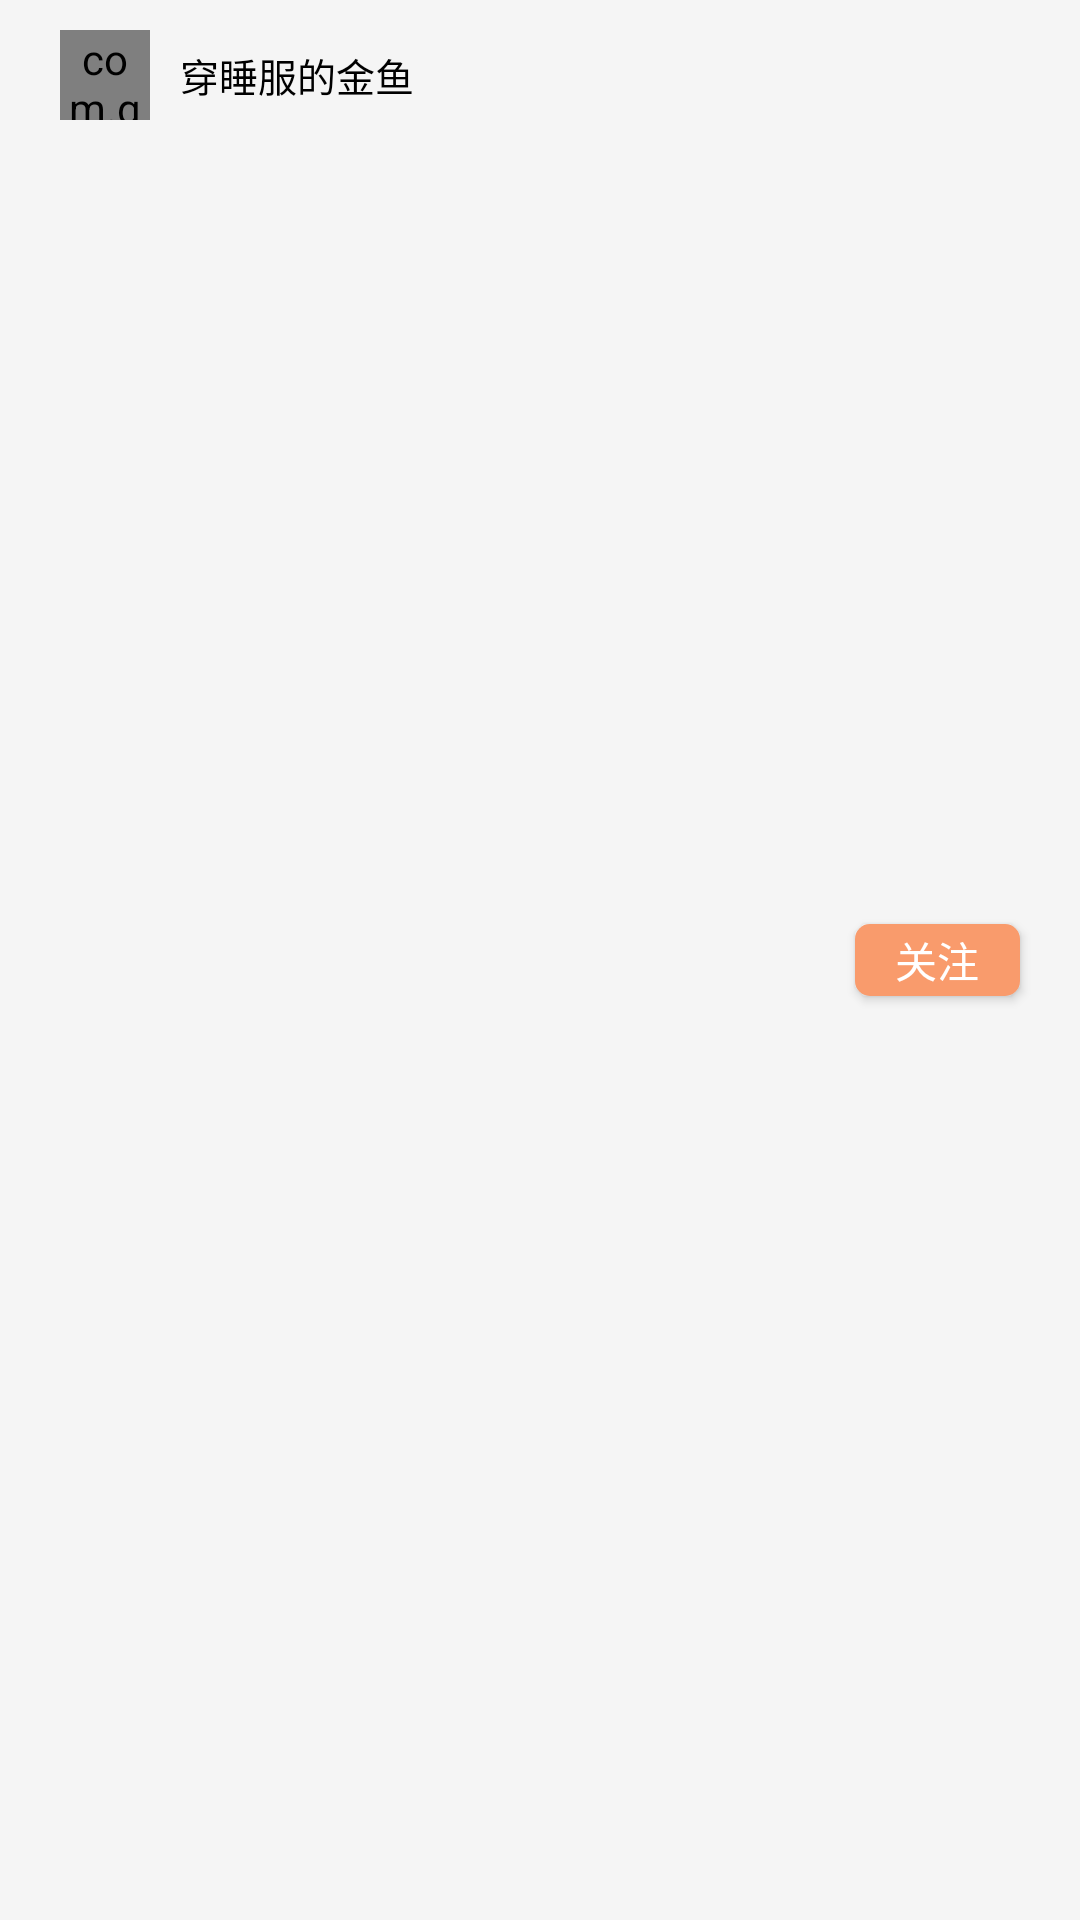

The Android layout XML behind this screen, and the referenced resources:
<!-- AndroidManifest.xml: application theme AppTheme -->
<!-- res/layout/amem_title_bar.xml -->
<?xml version="1.0" encoding="utf-8"?>
<RelativeLayout xmlns:android="http://schemas.android.com/apk/res/android"
    android:orientation="horizontal"
    android:background="#f5f5f5"
    android:layout_width="match_parent"
    android:layout_height="50dp">

    <RelativeLayout
        android:id="@+id/amem_title_info"
        android:layout_width="wrap_content"
        android:layout_height="wrap_content">

        <com.goldfish.sevenseconds.view.CircleImageView
            android:id="@+id/amem_title_face"
            android:layout_marginTop="10dp"
            android:layout_marginBottom="10dp"
            android:layout_marginLeft="20dp"
            android:layout_marginRight="10dp"
            android:src="@drawable/app_icon"
            android:layout_width="30dp"
            android:layout_height="30dp" />

        <RelativeLayout
            android:layout_centerVertical="true"
            android:layout_toRightOf="@+id/amem_title_face"
            android:layout_width="wrap_content"
            android:layout_height="wrap_content">

            <TextView
                android:id="@+id/amem_title_name"
                android:text="穿睡服的金鱼"
                android:textSize="13sp"
                android:textColor="@color/black"
                android:layout_width="wrap_content"
                android:layout_height="wrap_content" />

        </RelativeLayout>

    </RelativeLayout>

    <Button
        android:id="@+id/amem_title_follow_btn"
        android:textColor="@color/color_white"
        android:background="@drawable/title_follow_bg"
        android:layout_centerVertical="true"
        android:layout_alignParentRight="true"
        android:layout_marginRight="20dp"
        android:text="关注"
        android:layout_width="55dp"
        android:layout_height="24dp"
        android:visibility="visible"/>

    <Button
        android:id="@+id/amem_title_unfollow_btn"
        android:textColor="@color/color_white"
        android:background="@drawable/title_follow_bg"
        android:layout_centerVertical="true"
        android:layout_alignParentRight="true"
        android:layout_marginRight="20dp"
        android:text="已关注"
        android:layout_width="55dp"
        android:layout_height="24dp"
        android:visibility="gone"/>

</RelativeLayout>
<!-- resources referenced by this layout -->
<resources>
  <color name="black">#000000</color>
  <color name="color_white">#FFFFFF</color>
  <!-- drawable app_icon: jpg bitmap (drawable, 53482 bytes) -->
  <!-- drawable title_follow_bg (drawable) -->
  <?xml version="1.0" encoding="utf-8"?>
  <shape
      xmlns:android="http://schemas.android.com/apk/res/android"
      android:shape="rectangle">
      <solid
          android:color="#f99b6c"/>
      <corners
          android:radius="5dp"
          />
  </shape>
  <style name="AppTheme" parent="Theme.AppCompat.Light.NoActionBar">
          
          <item name="actionMenuTextColor">@color/dimgray</item>
          <item name="android:textColorPrimary">@color/dimgray</item>
          <item name="colorPrimary">@color/colorPrimary</item>
          <item name="colorPrimaryDark">@color/darkyellow</item>
          <item name="colorAccent">@color/colorAccent</item>
      </style>
  <color name="dimgray">#696969</color>
  <color name="colorPrimary">#3F51B5</color>
  <color name="darkyellow">#EDE03B</color>
  <color name="colorAccent">#FF4081</color>
</resources>
